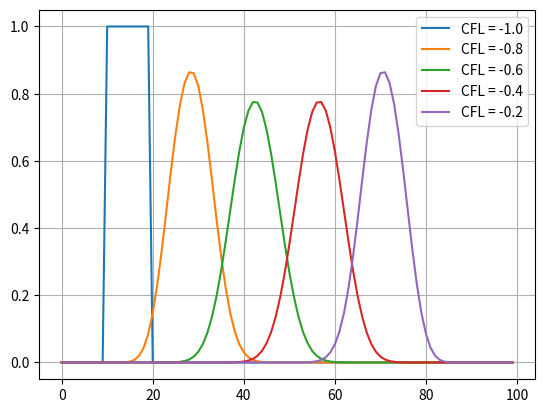

Here is the Python script that generated this plot:
import numpy as np
import matplotlib.pyplot as plt

## Methodes

def GetSolution_Ordre1_DecentreArriere(CFL, NbrIteration = 500, L = 10, N = 100, paramA = 2.0):
    
    deltaX = L/N
    deltaT = deltaX * (CFL / paramA)
    
    print(str(deltaT)[:6] + "*" + str(NbrIteration) + " = " + str(deltaT * NbrIteration)[:6] + " secondes")
    
    # Definition matrice
    phiCurrent = np.array(N*[0.0])
    phiNext = np.array(N*[0.0])
    matriceEDP = np.array(N*[N*[0.0]])
    
    # Initialisation matrice de calcul
    matriceEDP[0,N-1] = 1
    
    for i in range(1,N):
        matriceEDP[i,i-1] = CFL
        matriceEDP[i,i] = 1.0 - CFL
    
    
    # Initialisation conditions initiales
    for i in range(int(0.1 * N), int(0.2 * N)):
        phiCurrent[i] = 1.0
    phiInit = phiCurrent
    
    # Calcul de la solution
    
    for i in range(NbrIteration):
        phiCurrent = np.dot(matriceEDP,phiCurrent)
    
    return phiCurrent 

def GetSolution_Ordre1_DecentreAvant(CFL, NbrIteration = 500, L = 10, N = 100, paramA = 2.0):
    
    deltaX = L/N
    deltaT = deltaX * (CFL / paramA)
    
    print(str(deltaT)[:6] + "*" + str(NbrIteration) + " = " + str(deltaT * NbrIteration)[:6] + " secondes")
    
    # Definition matrice
    phiCurrent = np.array(N*[0.0])
    phiNext = np.array(N*[0.0])
    matriceEDP = np.array(N*[N*[0.0]])
    
    # Initialisation matrice de calcul
    matriceEDP[N-1,0] = 1
    
    for i in range(0,N-1):
        matriceEDP[i,i+1] = -CFL
        matriceEDP[i,i] = 1.0 + CFL
    
    print(matriceEDP)
    
    # Initialisation conditions initiales
    for i in range(int(0.8 * N), int(0.9 * N)):
        phiCurrent[i] = 1.0
    phiInit = phiCurrent
    
    # Calcul de la solution
    
    for i in range(NbrIteration):
        phiCurrent = np.dot(matriceEDP,phiCurrent)
    
    return phiCurrent 

## Etude CFL
    
def Etude_CFL(EDP_Function, CFL_graph, NbrIteration = 70):
    
    for CFL in CFL_graph:
        SolutionCFL = EDP_Function(CFL, NbrIteration)
        plt.plot(SolutionCFL, label = "CFL = " + str(CFL)[:5])
    
    plt.legend()
    plt.grid()
    plt.show()

## Etude temporelle

def Etude_Temporelle(EDP_Function, NbrIteration_graph, CFL):
    
    for Nbr in NbrIteration_graph:
        SolutionCFL = EDP_Function(CFL, Nbr)
        plt.plot(SolutionCFL, label = "Nombre d'itérations : " + str(Nbr))
    
    plt.legend()
    plt.grid()
    plt.show()

## Interface utilisateur

MODE_Selection = 4

if MODE_Selection == 1: # Etude temporelle : ordre 1 decentre arriere
    CFL = 0.2
    NbrIteration_graph = [0,50,100,150,200]
    Etude_Temporelle(GetSolution_Ordre1_DecentreArriere,NbrIteration_graph,CFL)
    
if MODE_Selection == 2: # Etude CFL : ordre 1 decentre arriere
    CFL_graph = [1.0, 0.8, 0.6, 0.4, 0.2]
    Etude_CFL(GetSolution_Ordre1_DecentreArriere,CFL_graph)
    
if MODE_Selection == 3: # Etude temporelle : ordre 1 decentre avant
    CFL = -0.2
    NbrIteration_graph = [0,50,100,150,200]
    Etude_Temporelle(GetSolution_Ordre1_DecentreAvant,NbrIteration_graph,CFL)
    
if MODE_Selection == 4: # Etude CFL : ordre 1 decentre avant
    CFL_graph = [-1.0, -0.8, -0.6, -0.4, -0.2]
    Etude_CFL(GetSolution_Ordre1_DecentreAvant,CFL_graph)
